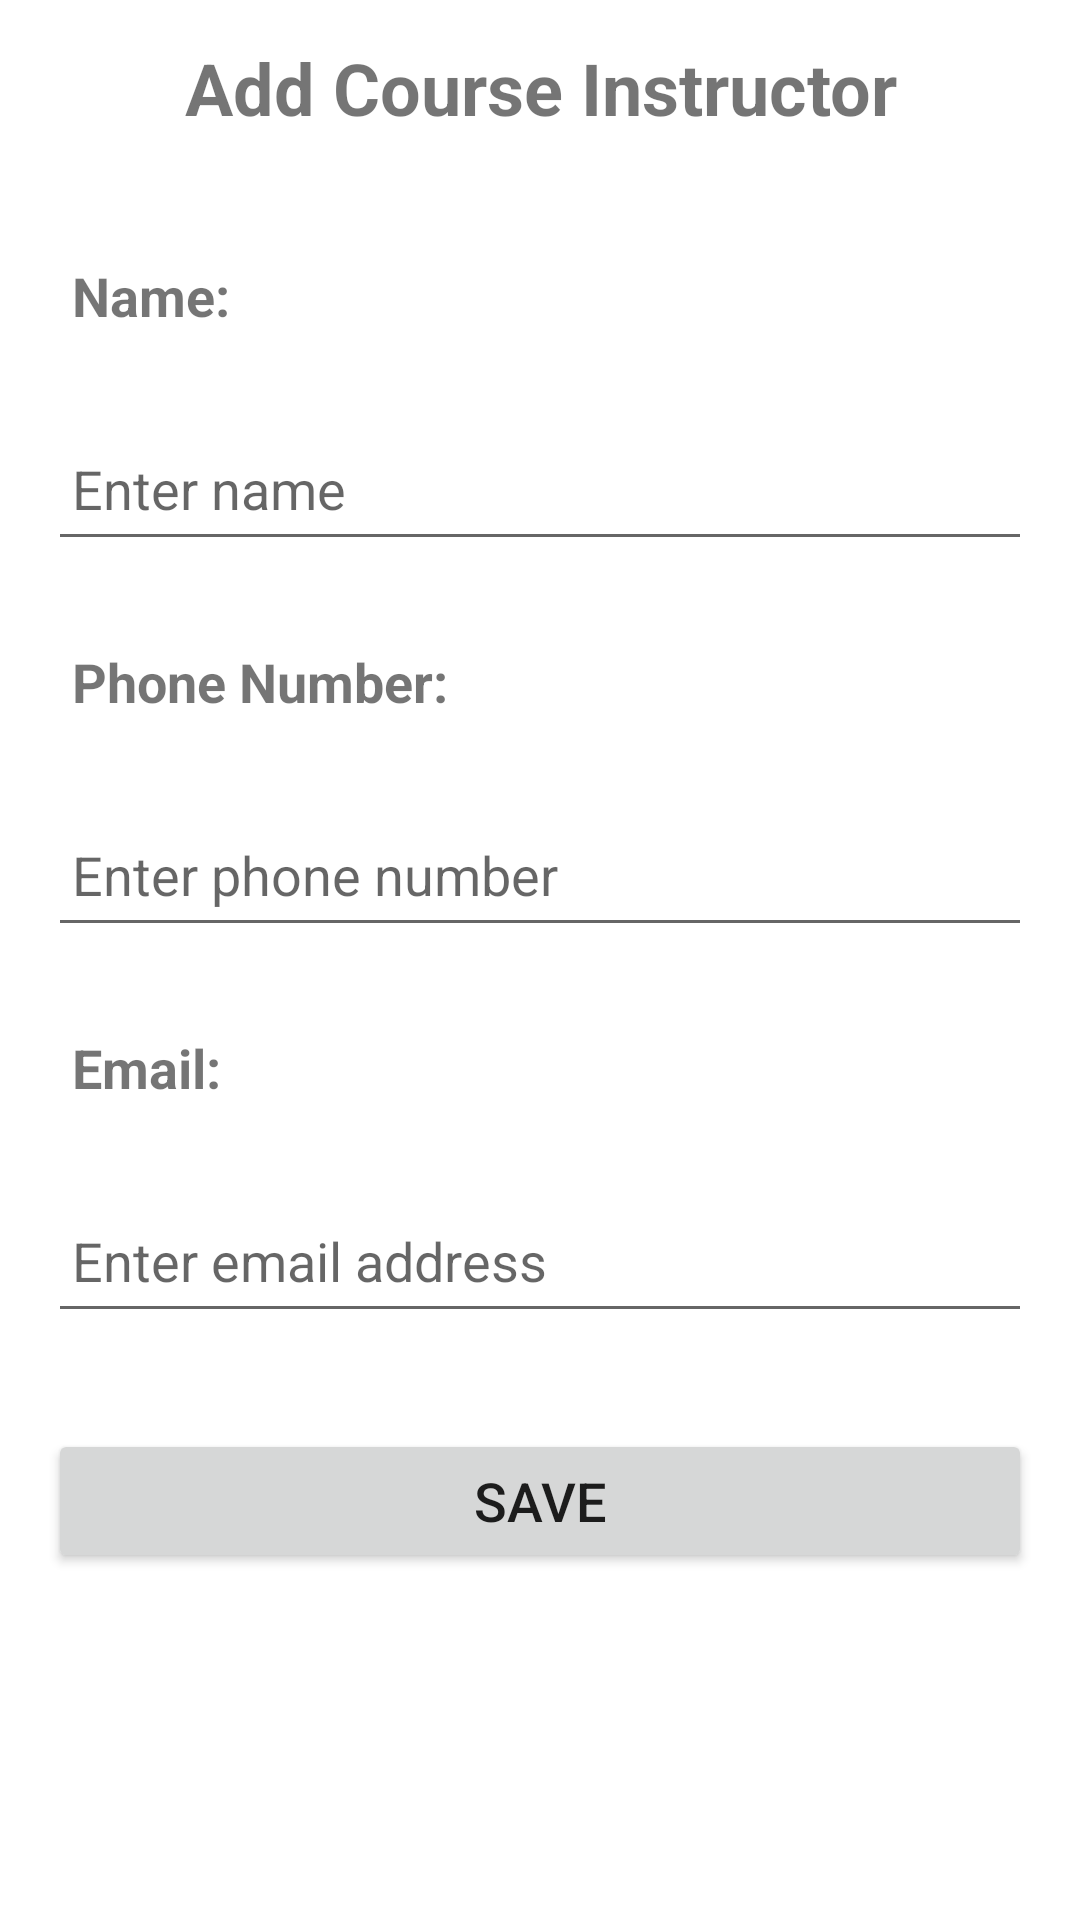

Android layout source for this screen:
<!-- AndroidManifest.xml: application theme Theme.CourseScheduler -->
<!-- res/layout/activity_add_course_instructor.xml -->
<?xml version="1.0" encoding="utf-8"?>
<layout xmlns:android="http://schemas.android.com/apk/res/android"
    xmlns:app="http://schemas.android.com/apk/res-auto"
    xmlns:tools="http://schemas.android.com/tools">

    <androidx.constraintlayout.widget.ConstraintLayout
        android:layout_width="match_parent"
        android:layout_height="match_parent"
        tools:context=".controller.AddCourseInstructorActivity">

        <TextView
            android:id="@+id/add_instructor_textview"
            style="@style/add_term_style"
            android:layout_width="395dp"
            android:layout_height="wrap_content"
            android:text="@string/add_instructor"
            app:layout_constraintEnd_toEndOf="parent"
            app:layout_constraintStart_toStartOf="parent"
            app:layout_constraintTop_toTopOf="parent" />

        <TextView
            android:id="@+id/name_textview"
            style="@style/add_term_info_style"
            android:layout_width="0dp"
            android:layout_height="wrap_content"
            android:layout_marginStart="16dp"
            android:layout_marginTop="24dp"
            android:layout_marginEnd="16dp"
            android:text="@string/name"
            android:textStyle="bold"
            app:layout_constraintEnd_toEndOf="parent"
            app:layout_constraintStart_toStartOf="parent"
            app:layout_constraintTop_toBottomOf="@+id/add_instructor_textview" />

        <TextView
            android:id="@+id/phone_textview"
            style="@style/add_term_info_style"
            android:layout_width="0dp"
            android:layout_height="wrap_content"
            android:layout_marginStart="16dp"
            android:layout_marginEnd="16dp"
            android:text="@string/phone_number"
            android:textStyle="bold"
            app:layout_constraintEnd_toEndOf="parent"
            app:layout_constraintHorizontal_bias="0.498"
            app:layout_constraintStart_toStartOf="parent"
            app:layout_constraintTop_toBottomOf="@+id/name_edittext" />

        <TextView
            android:id="@+id/email_textview"
            style="@style/add_term_info_style"
            android:layout_width="0dp"
            android:layout_height="wrap_content"
            android:layout_marginStart="16dp"
            android:layout_marginEnd="16dp"
            android:text="@string/email_address"
            android:textStyle="bold"
            app:layout_constraintEnd_toEndOf="parent"
            app:layout_constraintStart_toStartOf="parent"
            app:layout_constraintTop_toBottomOf="@+id/editTextPhone" />

        <EditText
            android:id="@+id/name_edittext"
            style="@style/add_term_info_style"
            android:layout_width="0dp"
            android:layout_height="wrap_content"
            android:layout_marginStart="16dp"
            android:layout_marginEnd="16dp"
            android:ems="10"
            android:hint="@string/enter_name"
            android:inputType="textPersonName"
            app:layout_constraintEnd_toEndOf="parent"
            app:layout_constraintStart_toStartOf="parent"
            app:layout_constraintTop_toBottomOf="@+id/name_textview" />

        <EditText
            android:id="@+id/editTextPhone"
            style="@style/add_term_info_style"
            android:layout_width="0dp"
            android:layout_height="wrap_content"
            android:layout_marginStart="16dp"
            android:layout_marginEnd="16dp"
            android:ems="10"
            android:hint="@string/enter_phone_number"
            android:inputType="phone"
            app:layout_constraintEnd_toEndOf="parent"
            app:layout_constraintStart_toStartOf="parent"
            app:layout_constraintTop_toBottomOf="@+id/phone_textview" />

        <EditText
            android:id="@+id/editTextEmail"
            style="@style/add_term_info_style"
            android:layout_width="0dp"
            android:layout_height="wrap_content"
            android:layout_marginStart="16dp"
            android:layout_marginEnd="16dp"
            android:ems="10"
            android:hint="@string/enter_email"
            android:inputType="textEmailAddress"
            app:layout_constraintEnd_toEndOf="parent"
            app:layout_constraintHorizontal_bias="0.373"
            app:layout_constraintStart_toStartOf="parent"
            app:layout_constraintTop_toBottomOf="@+id/email_textview" />

        <Button
            android:id="@+id/save_button3"
            style="@style/add_term_save_button"
            android:layout_width="0dp"
            android:layout_height="wrap_content"
            android:layout_marginTop="32dp"
            android:layout_marginBottom="16dp"
            android:text="@string/save"
            app:layout_constraintBottom_toBottomOf="parent"
            app:layout_constraintEnd_toEndOf="parent"
            app:layout_constraintStart_toStartOf="parent"
            app:layout_constraintTop_toBottomOf="@+id/editTextEmail"
            app:layout_constraintVertical_bias="0.0" />

    </androidx.constraintlayout.widget.ConstraintLayout>
</layout>
<!-- resources referenced by this layout -->
<resources>
  <string name="add_instructor">Add Course Instructor</string>
  <string name="email_address">Email: </string>
  <string name="enter_email">Enter email address</string>
  <string name="enter_name">Enter name</string>
  <string name="enter_phone_number">Enter phone number</string>
  <string name="name">"Name: "</string>
  <string name="phone_number">Phone Number: </string>
  <string name="save">Save</string>
  <style name="add_term_info_style">
          <item name="android:layout_width">wrap_content</item>
          <item name="android:layout_height">wrap_content</item>
          <item name="android:layout_marginTop">16dp</item>
          <item name="android:paddingBottom">12dp</item>
          <item name="android:paddingTop">12dp</item>
          <item name="android:paddingRight">8dp</item>
          <item name="android:paddingLeft">8dp</item>
          <item name="android:textSize">18sp</item>
      </style>
  <style name="add_term_save_button">
          <item name="android:layout_width">0dp</item>
          <item name="android:layout_height">wrap_content</item>
          <item name="android:layout_marginStart">16dp</item>
          <item name="android:layout_marginTop">24dp</item>
          <item name="android:layout_marginEnd">16dp</item>
          <item name="android:textSize">18sp</item>
      </style>
  <style name="add_term_style">
          <item name="android:layout_width">0dp</item>
          <item name="android:layout_height">wrap_content</item>
          <item name="android:layout_marginStart">8dp</item>
          <item name="android:layout_marginTop">8dp</item>
          <item name="android:layout_marginEnd">8dp</item>
          <item name="android:padding">5dp</item>
          <item name="android:textAlignment">center</item>
          <item name="android:textSize">24sp</item>
          <item name="android:textStyle">bold</item>
      </style>
  <style name="Theme.CourseScheduler" parent="Theme.MaterialComponents.DayNight.DarkActionBar">
          
          <item name="colorPrimary">@color/purple_500</item>
          <item name="colorPrimaryVariant">@color/purple_700</item>
          <item name="colorOnPrimary">@color/white</item>
          
          <item name="colorSecondary">@color/teal_200</item>
          <item name="colorSecondaryVariant">@color/teal_700</item>
          <item name="colorOnSecondary">@color/black</item>
          
          <item name="android:statusBarColor" tools:targetApi="l">?attr/colorPrimaryVariant</item>
          
      </style>
  <color name="purple_500">#FF6200EE</color>
  <color name="purple_700">#FF3700B3</color>
  <color name="white">#FFFFFFFF</color>
  <color name="teal_200">#FF03DAC5</color>
  <color name="teal_700">#FF018786</color>
  <color name="black">#FF000000</color>
</resources>
